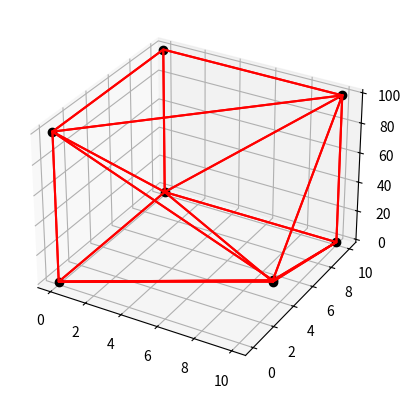

This chart was generated by the following Python code:
import numpy as np
import matplotlib.pyplot as plt
from mpl_toolkits.mplot3d import Axes3D
from scipy.spatial import ConvexHull


# 8 points defining the cube corners

pts = np.array([[0.,10.,0], [0.,0.,0], [10.,10.,0], [8.97596057,5.18227325,0],
                [0.,10.,100], [0.,0.,100], [10.,10.,100], [8.97596057,5.18227325,1],])

hull = ConvexHull(pts)

fig = plt.figure()
ax = fig.add_subplot(111, projection="3d")

# Plot defining corner points
ax.plot(pts.T[0], pts.T[1], pts.T[2], "ko")

# 12 = 2 * 6 faces are the simplices (2 simplices per square face)
for s in hull.simplices:
    s = np.append(s, s[0])  # Here we cycle back to the first coordinate
    ax.plot(pts[s, 0], pts[s, 1], pts[s, 2], "r-")

# Make axis label
# for i in ["x", "y", "z"]:
#     [enter image description here][1]eval("ax.set_{:s}label('{:s}')".format(i, i))

plt.show()